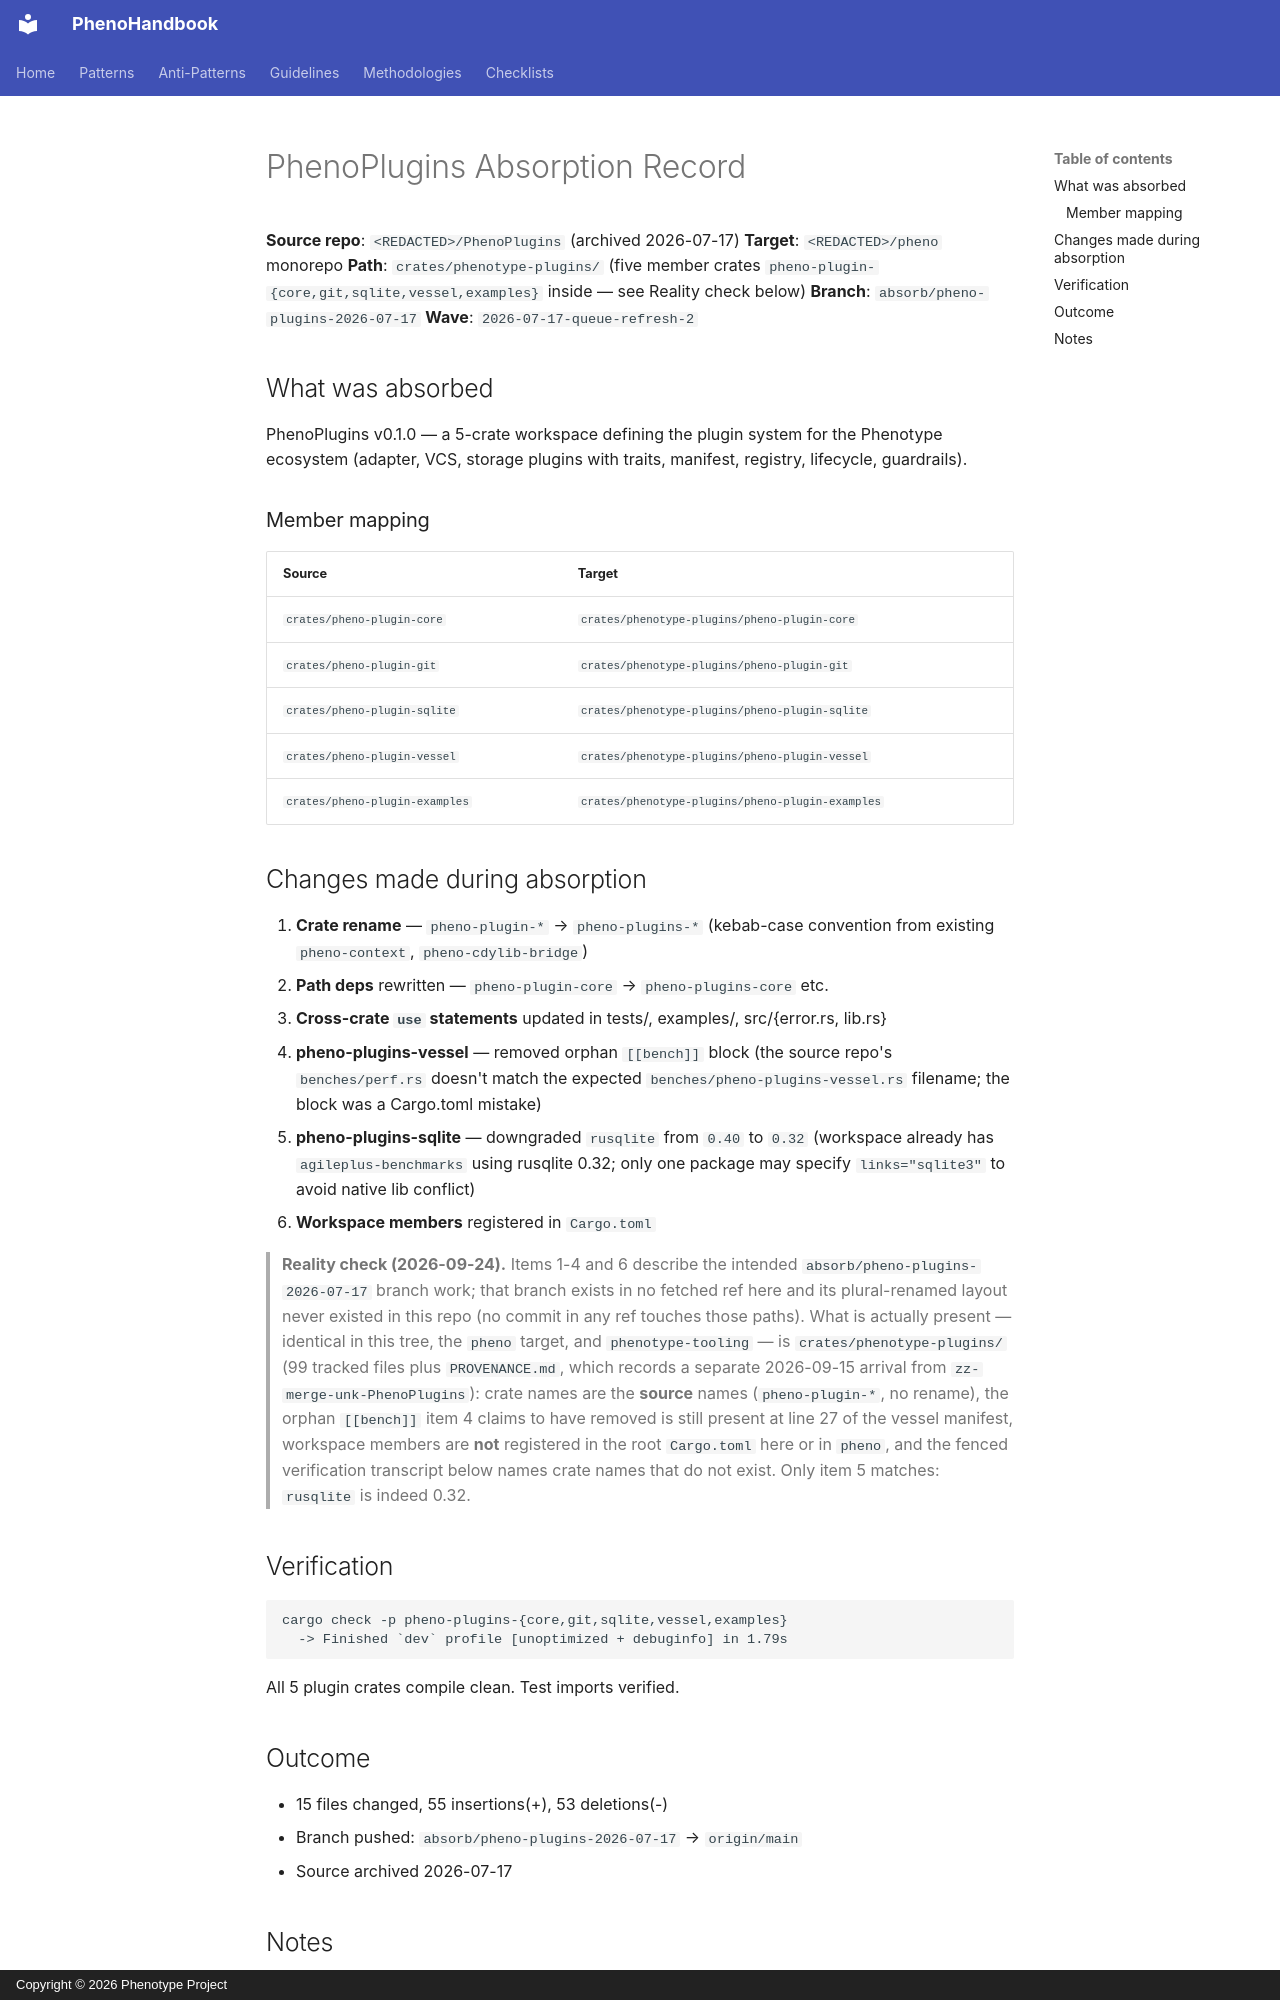

repository: KooshaPari/PhenoShared · page: absorption/PhenoPlugins/index.html · generator: mkdocs · copyright: Copyright © 2026 Phenotype Project

# PhenoPlugins Absorption Record

**Source repo**: `<REDACTED>/PhenoPlugins` (archived 2026-07-17)
**Target**: `<REDACTED>/pheno` monorepo
**Path**: `crates/phenotype-plugins/` (five member crates `pheno-plugin-{core,git,sqlite,vessel,examples}` inside — see Reality check below)
**Branch**: `absorb/pheno-plugins-2026-07-17`
**Wave**: `2026-07-17-queue-refresh-2`

## What was absorbed

PhenoPlugins v0.1.0 — a 5-crate workspace defining the plugin
system for the Phenotype ecosystem (adapter, VCS, storage plugins
with traits, manifest, registry, lifecycle, guardrails).

### Member mapping

| Source                          | Target                          |
|---------------------------------|---------------------------------|
| `crates/pheno-plugin-core`      | `crates/phenotype-plugins/pheno-plugin-core`     |
| `crates/pheno-plugin-git`       | `crates/phenotype-plugins/pheno-plugin-git`      |
| `crates/pheno-plugin-sqlite`    | `crates/phenotype-plugins/pheno-plugin-sqlite`   |
| `crates/pheno-plugin-vessel`    | `crates/phenotype-plugins/pheno-plugin-vessel`   |
| `crates/pheno-plugin-examples`  | `crates/phenotype-plugins/pheno-plugin-examples` |

## Changes made during absorption

1. **Crate rename** — `pheno-plugin-*` → `pheno-plugins-*` (kebab-case convention from existing `pheno-context`, `pheno-cdylib-bridge`)
2. **Path deps** rewritten — `pheno-plugin-core` → `pheno-plugins-core` etc.
3. **Cross-crate `use` statements** updated in tests/, examples/, src/{error.rs, lib.rs}
4. **pheno-plugins-vessel** — removed orphan `[[bench]]` block (the
   source repo's `benches/perf.rs` doesn't match the expected
   `benches/pheno-plugins-vessel.rs` filename; the block was a
   Cargo.toml mistake)
5. **pheno-plugins-sqlite** — downgraded `rusqlite` from `0.40` to
   `0.32` (workspace already has `agileplus-benchmarks` using
   rusqlite 0.32; only one package may specify `links="sqlite3"`
   to avoid native lib conflict)
6. **Workspace members** registered in `Cargo.toml`

> **Reality check (2026-09-24).** Items 1-4 and 6 describe the intended
> `absorb/pheno-plugins-2026-07-17` branch work; that branch exists in no
> fetched ref here and its plural-renamed layout never existed in this repo
> (no commit in any ref touches those paths). What is actually present —
> identical in this tree, the `pheno` target, and `phenotype-tooling` — is
> `crates/phenotype-plugins/` (99 tracked files plus `PROVENANCE.md`, which
> records a separate 2026-09-15 arrival from `zz-merge-unk-PhenoPlugins`):
> crate names are the **source** names (`pheno-plugin-*`, no rename), the
> orphan `[[bench]]` item 4 claims to have removed is still present at line
> 27 of the vessel manifest, workspace members are **not** registered in the
> root `Cargo.toml` here or in `pheno`, and the fenced verification
> transcript below names crate names that do not exist. Only item 5 matches:
> `rusqlite` is indeed 0.32.

## Verification

```
cargo check -p pheno-plugins-{core,git,sqlite,vessel,examples}
  -> Finished `dev` profile [unoptimized + debuginfo] in 1.79s
```

All 5 plugin crates compile clean. Test imports verified.

## Outcome

- 15 files changed, 55 insertions(+), 53 deletions(-)
- Branch pushed: `absorb/pheno-plugins-2026-07-17` → `origin/main`
- Source archived 2026-07-17
